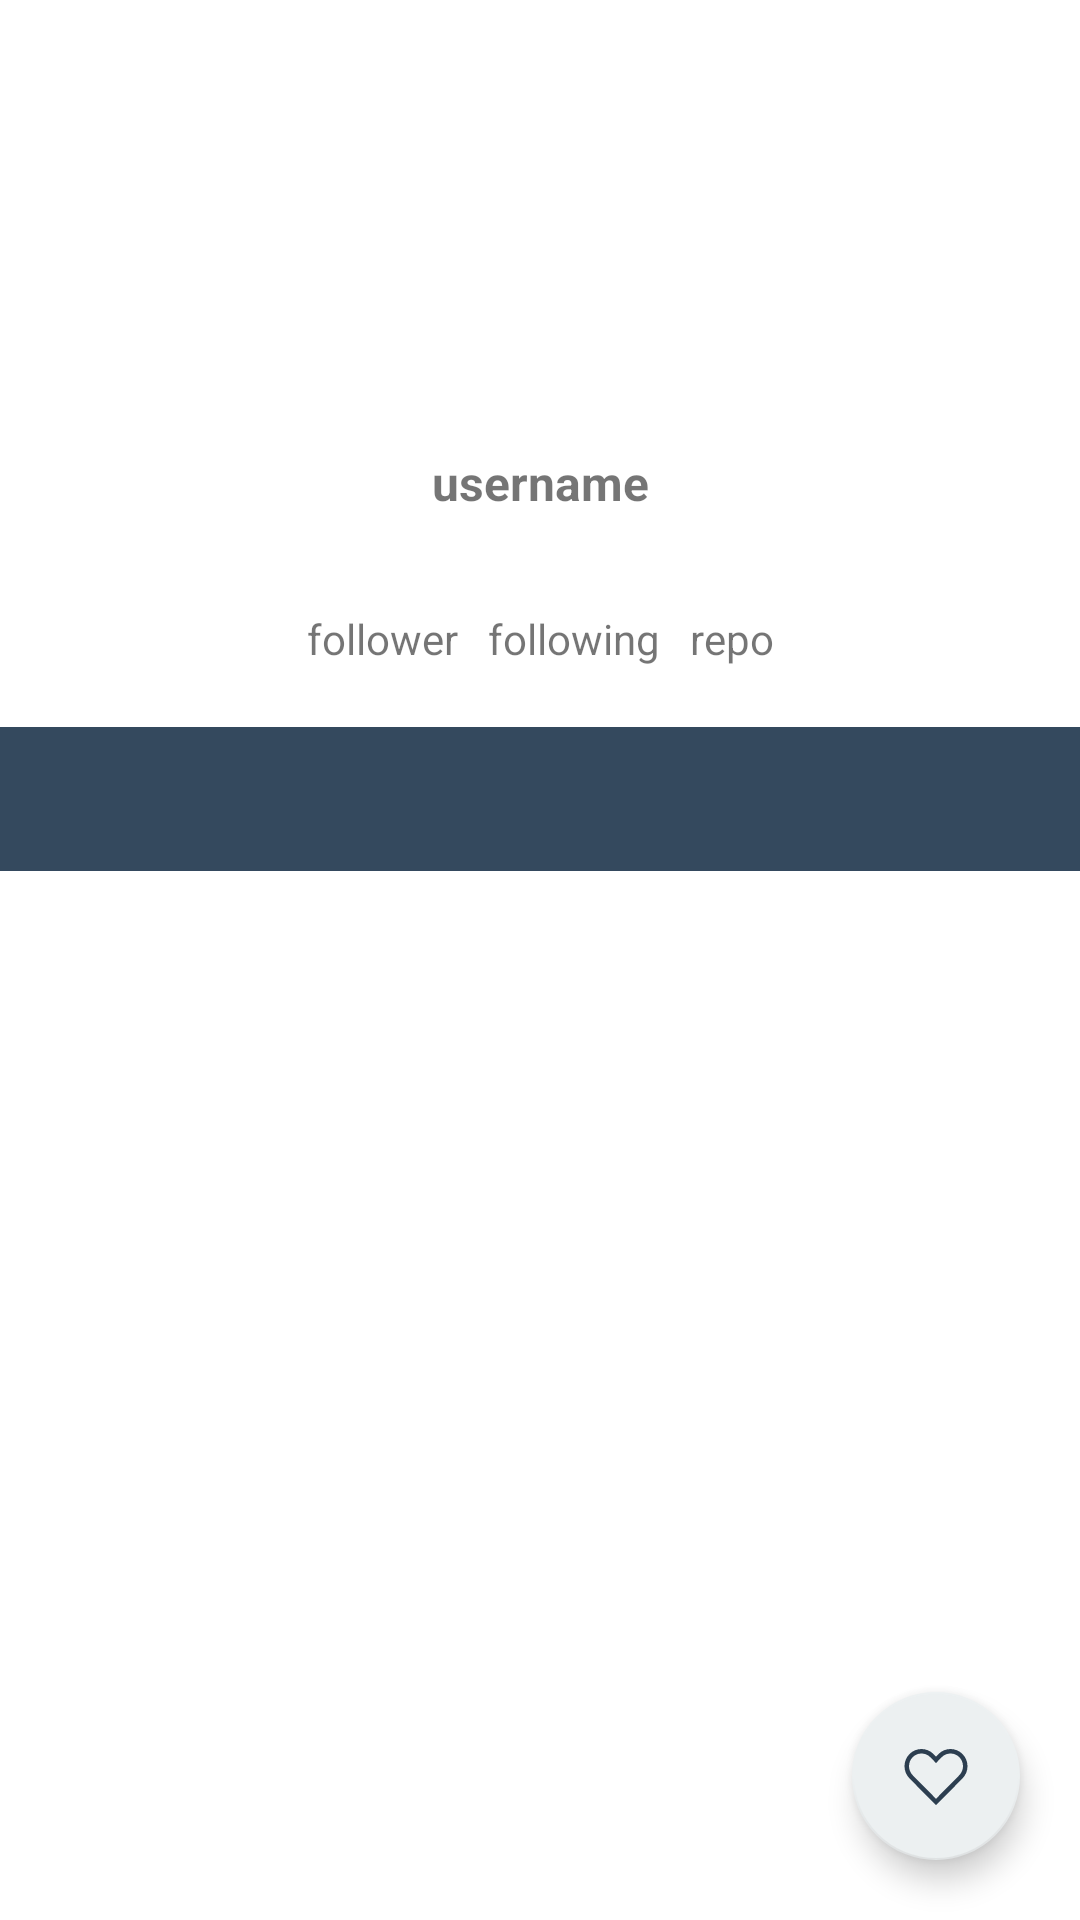

Layout XML and referenced resources for this Android screen:
<!-- AndroidManifest.xml: application theme Theme.GithubUserFull -->
<!-- res/layout/activity_detail_user.xml -->
<?xml version="1.0" encoding="utf-8"?>
<androidx.constraintlayout.widget.ConstraintLayout xmlns:android="http://schemas.android.com/apk/res/android"
    xmlns:app="http://schemas.android.com/apk/res-auto"
    xmlns:tools="http://schemas.android.com/tools"
    android:layout_width="match_parent"
    android:layout_height="match_parent"
    tools:context=".ui.DetailUserActivity">
    <ImageView
        android:id="@+id/ivAvatar"
        android:layout_width="100dp"
        android:layout_height="100dp"
        android:layout_marginTop="40dp"
        app:layout_constraintEnd_toEndOf="parent"
        app:layout_constraintStart_toStartOf="parent"
        app:layout_constraintTop_toTopOf="parent"
        android:contentDescription="@string/user_image" />

    <TextView
        android:id="@+id/tvUsername"
        android:layout_width="wrap_content"
        android:layout_height="wrap_content"
        android:layout_marginTop="10dp"
        android:text="@string/username"
        android:textSize="16sp"
        android:textStyle="bold"
        app:layout_constraintEnd_toEndOf="parent"
        app:layout_constraintStart_toStartOf="parent"
        app:layout_constraintTop_toBottomOf="@+id/ivAvatar" />

    <TextView
        android:id="@+id/tvName"
        android:layout_width="wrap_content"
        android:layout_height="wrap_content"
        android:textSize="16sp"
        android:textStyle="italic"
        app:layout_constraintEnd_toEndOf="parent"
        app:layout_constraintStart_toStartOf="parent"
        app:layout_constraintTop_toBottomOf="@+id/tvUsername" />

    <LinearLayout
        android:id="@+id/linearLayout"
        android:layout_width="wrap_content"
        android:layout_height="wrap_content"
        android:layout_marginTop="10dp"
        android:orientation="horizontal"
        app:layout_constraintEnd_toEndOf="@+id/tvUsername"
        app:layout_constraintStart_toStartOf="@+id/tvUsername"
        app:layout_constraintTop_toBottomOf="@+id/tvName">

        <TextView
            android:id="@+id/tvFollower"
            android:layout_width="wrap_content"
            android:layout_height="wrap_content"
            android:text="@string/follower" />

        <TextView
            android:id="@+id/tvFollowing"
            android:layout_width="wrap_content"
            android:layout_height="wrap_content"
            android:layout_marginLeft="10dp"
            android:layout_marginRight="10dp"
            android:text="@string/following" />

        <TextView
            android:id="@+id/tvRepo"
            android:layout_width="wrap_content"
            android:layout_height="wrap_content"
            android:text="@string/repo" />
    </LinearLayout>

    <com.google.android.material.tabs.TabLayout
        android:id="@+id/tabs"
        android:layout_width="match_parent"
        android:layout_height="wrap_content"
        android:layout_marginTop="20dp"
        android:background="?attr/colorPrimary"
        app:layout_constraintEnd_toEndOf="parent"
        app:layout_constraintStart_toStartOf="parent"
        app:layout_constraintTop_toBottomOf="@+id/linearLayout"
        app:tabTextColor="@android:color/white" />

    <androidx.viewpager2.widget.ViewPager2
        android:id="@+id/vpFollow"
        android:layout_width="match_parent"
        android:layout_height="0dp"
        app:layout_constraintBottom_toBottomOf="parent"
        app:layout_constraintEnd_toEndOf="parent"
        app:layout_constraintHorizontal_bias="0.0"
        app:layout_constraintStart_toStartOf="parent"
        app:layout_constraintTop_toBottomOf="@+id/tabs"
        app:layout_constraintVertical_bias="1.0" />

    <com.google.android.material.floatingactionbutton.FloatingActionButton
        android:id="@+id/fabFavorite"
        android:layout_width="wrap_content"
        android:layout_height="wrap_content"
        android:layout_gravity="end|bottom"
        android:layout_margin="20dp"
        android:contentDescription="@string/add_user_to_favorite"
        app:backgroundTint="@color/clouds"
        android:src="@drawable/ic_favorite_unfilled"
        app:layout_constraintBottom_toBottomOf="parent"
        app:layout_constraintEnd_toEndOf="parent" />
</androidx.constraintlayout.widget.ConstraintLayout>
<!-- resources referenced by this layout -->
<resources>
  <color name="clouds">#ECF0F1</color>
  <!-- drawable ic_favorite_unfilled (drawable) -->
  <vector xmlns:android="http://schemas.android.com/apk/res/android"
      android:width="30dp"
      android:height="30dp"
      android:viewportWidth="30"
      android:viewportHeight="30">
    <path
        android:pathData="M21.047,5.625C21.729,5.624 22.405,5.76 23.035,6.024C23.664,6.288 24.235,6.675 24.712,7.162C25.697,8.162 26.249,9.509 26.249,10.913C26.249,12.316 25.697,13.663 24.712,14.663L15,24.497L5.287,14.663C4.303,13.663 3.751,12.316 3.751,10.913C3.751,9.509 4.303,8.162 5.287,7.162C5.766,6.676 6.336,6.289 6.966,6.025C7.595,5.761 8.271,5.625 8.953,5.625C9.636,5.625 10.311,5.761 10.941,6.025C11.57,6.289 12.141,6.676 12.619,7.162L15,9.6L17.372,7.181C17.848,6.688 18.419,6.296 19.051,6.029C19.682,5.761 20.361,5.624 21.047,5.625V5.625ZM21.047,3.75C20.115,3.749 19.192,3.935 18.332,4.295C17.472,4.656 16.693,5.184 16.041,5.85L15,6.9L13.959,5.85C13.306,5.186 12.527,4.658 11.667,4.298C10.808,3.937 9.885,3.752 8.953,3.752C8.021,3.752 7.099,3.937 6.239,4.298C5.38,4.658 4.6,5.186 3.947,5.85C2.617,7.203 1.872,9.025 1.872,10.922C1.872,12.819 2.617,14.64 3.947,15.994L15,27.188L26.053,15.994C27.383,14.64 28.128,12.819 28.128,10.922C28.128,9.025 27.383,7.203 26.053,5.85C25.4,5.185 24.621,4.657 23.761,4.297C22.902,3.936 21.979,3.75 21.047,3.75V3.75Z"
        android:fillColor="#F8F8F8"/>
  </vector>
  <string name="add_user_to_favorite">add user to favorite</string>
  <string name="follower">follower</string>
  <string name="following">following</string>
  <string name="repo">repo</string>
  <string name="user_image">user image</string>
  <string name="username">username</string>
  <style name="Theme.GithubUserFull" parent="Theme.MaterialComponents.Light.DarkActionBar">
          
          <item name="colorPrimary">@color/wetasphalt</item>
          <item name="colorPrimaryVariant">@color/midnightblue</item>
          <item name="colorOnPrimary">@color/white</item>
          
          <item name="colorSecondary">@color/midnightblue</item>
          <item name="colorSecondaryVariant">@color/teal_700</item>
          <item name="colorOnSecondary">@color/midnightblue</item>
          
          <item name="android:statusBarColor" tools:targetApi="l">?attr/colorPrimaryVariant</item>
          
      </style>
  <color name="wetasphalt">#34495E</color>
  <color name="midnightblue">#2C3E50</color>
  <color name="white">#FFFFFFFF</color>
  <color name="teal_700">#FF018786</color>
</resources>
